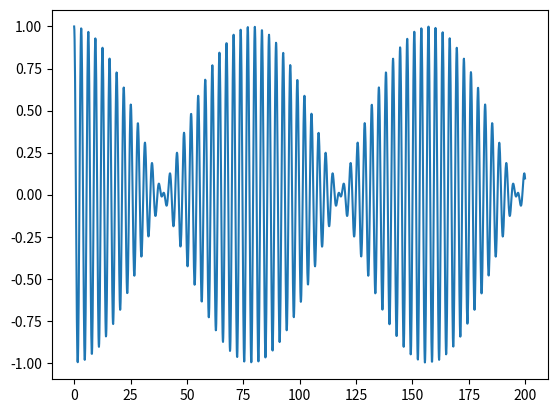

Here is the Python script that generated this plot:
#!/usr/bin/env python3
# -*- coding: utf-8 -*-

import math #импорт нужных библиотек
import numpy
import matplotlib.pyplot as mpp

# Эта программа рисует график функции, заданной выражением ниже

if __name__=='__main__':
    arguments = numpy.r_[0:200:0.1]  #аргумент от 0 до 200 с шагом в 0,1
    mpp.plot(   #рисуется график
        arguments,
        [math.cos(a*2)*math.cos(a/25) for a in arguments] #функция, график которой рисуется(я тут тыкался)
    )
    mpp.show() #выводит график














































































































































































































































